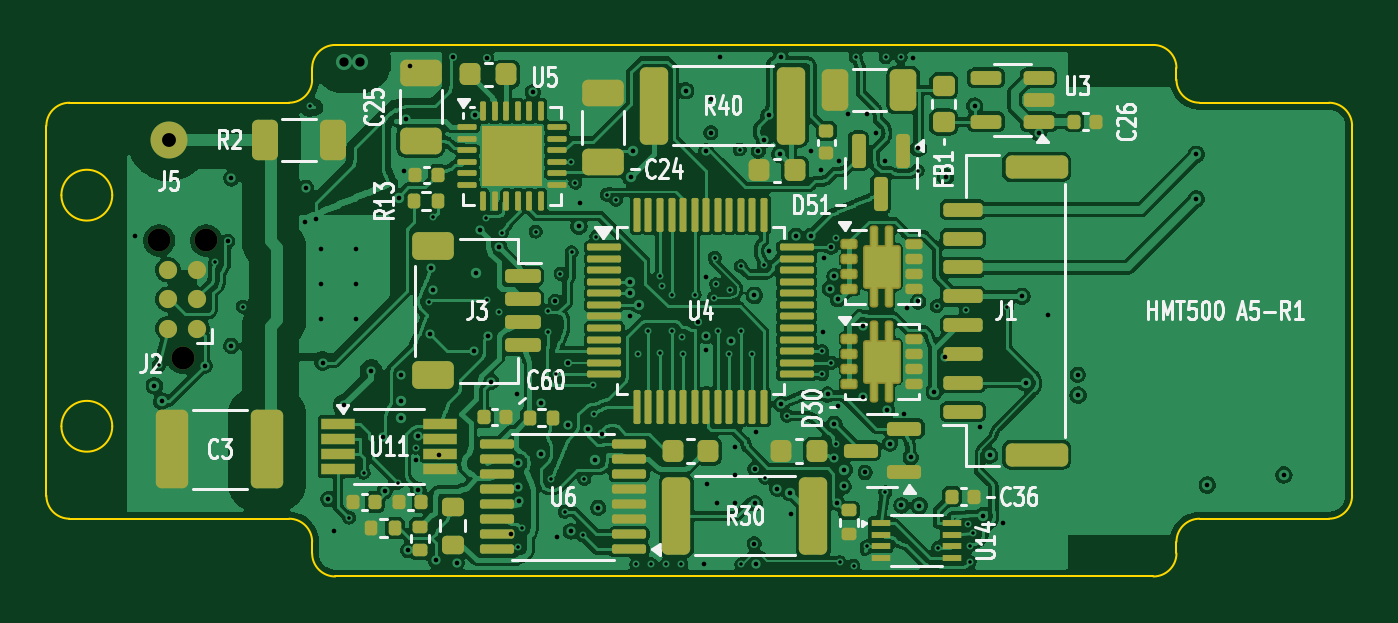
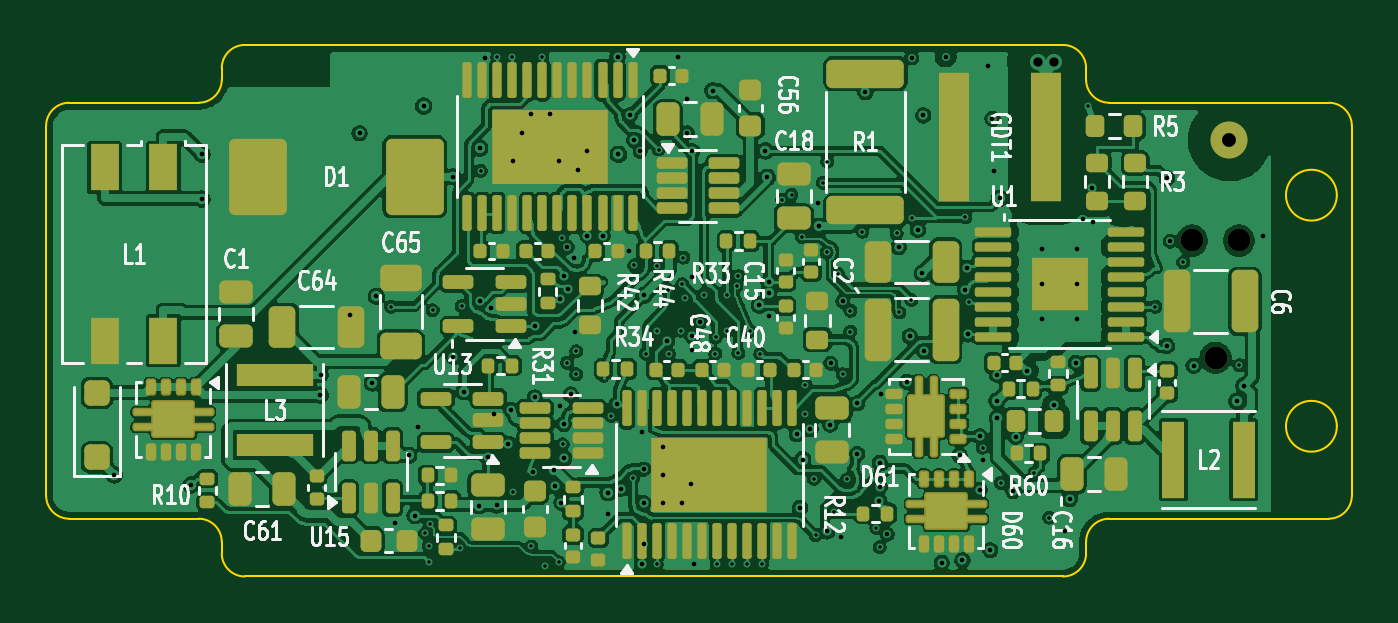
Circuit board: 11 layer files. Board 56.5 x 23.0 mm.
- bottom_copper: HMT500(260313A)-B_Cu.gbl (514969 bytes)
- bottom_mask: HMT500(260313A)-B_Mask.gbs (13990 bytes)
- paste: HMT500(260313A)-B_Paste.gbp (14341 bytes)
- bottom_silk: HMT500(260313A)-B_Silkscreen.gbo (79816 bytes)
- outline: HMT500(260313A)-Edge_Cuts.gm1 (2327 bytes)
- top_copper: HMT500(260313A)-F_Cu.gtl (436883 bytes)
- top_mask: HMT500(260313A)-F_Mask.gts (10818 bytes)
- paste: HMT500(260313A)-F_Paste.gtp (10606 bytes)
- top_silk: HMT500(260313A)-F_Silkscreen.gto (58446 bytes)
- drill: HMT500(260313A)-NPTH.drl (375 bytes)
- drill: HMT500(260313A)-PTH.drl (4424 bytes)

=== bottom_copper: HMT500(260313A)-B_Cu.gbl (514969 bytes, source omitted) ===
=== bottom_mask: HMT500(260313A)-B_Mask.gbs (13990 bytes, source omitted) ===
=== paste: HMT500(260313A)-B_Paste.gbp (14341 bytes, source omitted) ===
=== bottom_silk: HMT500(260313A)-B_Silkscreen.gbo (79816 bytes, source omitted) ===
=== outline: HMT500(260313A)-Edge_Cuts.gm1 ===
%TF.GenerationSoftware,KiCad,Pcbnew,10.0.6*%
%TF.CreationDate,2026-10-02T15:24:30+09:00*%
%TF.ProjectId,HMT500(260313A),484d5435-3030-4283-9236-303331334129,A5-R1*%
%TF.SameCoordinates,Original*%
%TF.FileFunction,Profile,NP*%
%FSLAX46Y46*%
G04 Gerber Fmt 4.6, Leading zero omitted, Abs format (unit mm)*
G04 Created by KiCad (PCBNEW 10.0.6) date 2026-10-02 15:24:30*
%MOMM*%
%LPD*%
G01*
G04 APERTURE LIST*
%TA.AperFunction,Profile*%
%ADD10C,0.100000*%
%TD*%
G04 APERTURE END LIST*
D10*
X100000000Y-92000000D02*
G75*
G02*
X101000000Y-91000000I1000000J0D01*
G01*
X100000000Y-108000000D02*
X100000000Y-92000000D01*
X101000000Y-91000000D02*
X110500000Y-91000000D01*
X101000000Y-109000000D02*
G75*
G02*
X100000000Y-108000000I0J1000000D01*
G01*
X102850000Y-95000000D02*
G75*
G02*
X100650000Y-95000000I-1100000J0D01*
G01*
X100650000Y-95000000D02*
G75*
G02*
X102850000Y-95000000I1100000J0D01*
G01*
X102850000Y-105000000D02*
G75*
G02*
X100650000Y-105000000I-1100000J0D01*
G01*
X100650000Y-105000000D02*
G75*
G02*
X102850000Y-105000000I1100000J0D01*
G01*
X110500000Y-109000000D02*
X101000000Y-109000000D01*
X110500000Y-109000000D02*
G75*
G02*
X111500000Y-110000000I0J-1000000D01*
G01*
X111500000Y-89500000D02*
G75*
G02*
X112500000Y-88500000I1000000J0D01*
G01*
X111500000Y-90000000D02*
G75*
G02*
X110500000Y-91000000I-1000000J0D01*
G01*
X111500000Y-90000000D02*
X111500000Y-89500000D01*
X111500000Y-110500000D02*
X111500000Y-110000000D01*
X112500000Y-88500000D02*
X147900000Y-88500000D01*
X112500000Y-111500000D02*
G75*
G02*
X111500000Y-110500000I0J1000000D01*
G01*
X147900000Y-88500000D02*
G75*
G02*
X148900000Y-89500000I0J-1000000D01*
G01*
X147900000Y-111500000D02*
X112500000Y-111500000D01*
X148900000Y-89500000D02*
X148900000Y-90000000D01*
X148900000Y-110000000D02*
X148900000Y-110500000D01*
X148900000Y-110000000D02*
G75*
G02*
X149900000Y-109000000I1000000J0D01*
G01*
X148900000Y-110500000D02*
G75*
G02*
X147900000Y-111500000I-1000000J0D01*
G01*
X149900000Y-91000000D02*
G75*
G02*
X148900000Y-90000000I0J1000000D01*
G01*
X149900000Y-91000000D02*
X155500000Y-91000000D01*
X155500000Y-91000000D02*
G75*
G02*
X156500000Y-92000000I0J-1000000D01*
G01*
X155500000Y-109000000D02*
X149900000Y-109000000D01*
X156500000Y-92000000D02*
X156500000Y-108000000D01*
X156500000Y-108000000D02*
G75*
G02*
X155500000Y-109000000I-1000000J0D01*
G01*
M02*

=== top_copper: HMT500(260313A)-F_Cu.gtl (436883 bytes, source omitted) ===
=== top_mask: HMT500(260313A)-F_Mask.gts (10818 bytes, source omitted) ===
=== paste: HMT500(260313A)-F_Paste.gtp (10606 bytes, source omitted) ===
=== top_silk: HMT500(260313A)-F_Silkscreen.gto (58446 bytes, source omitted) ===
=== drill: HMT500(260313A)-NPTH.drl ===
M48
; DRILL file KiCad 10.0.6 date 2026-10-02T15:24:30
; FORMAT={-:-/ absolute / metric / decimal}
; #@! TF.CreationDate,2026-10-02T15:24:30+09:00
; #@! TF.GenerationSoftware,Kicad,Pcbnew,10.0.6
; #@! TF.FileFunction,NonPlated,1,6,NPTH
FMAT,2
METRIC
; #@! TA.AperFunction,NonPlated,NPTH,ComponentDrill
T1C0.991
%
G90
G05
T1
X104.884Y-96.96
X105.9Y-102.04
X106.916Y-96.96
M30

=== drill: HMT500(260313A)-PTH.drl ===
M48
; DRILL file KiCad 10.0.6 date 2026-10-02T15:24:30
; FORMAT={-:-/ absolute / metric / decimal}
; #@! TF.CreationDate,2026-10-02T15:24:30+09:00
; #@! TF.GenerationSoftware,Kicad,Pcbnew,10.0.6
; #@! TF.FileFunction,Plated,1,6,PTH
FMAT,2
METRIC
; #@! TA.AperFunction,Plated,PTH,ViaDrill
T1C0.150
; #@! TA.AperFunction,Plated,PTH,ViaDrill
T2C0.200
; #@! TA.AperFunction,Plated,PTH,ComponentDrill
T3C0.200
; #@! TA.AperFunction,Plated,PTH,ViaDrill
T4C0.400
; #@! TA.AperFunction,Plated,PTH,ComponentDrill
T5C0.600
%
G90
G05
T1
X104.871Y-102.364
X107.3Y-97.9
X108.5Y-99.825
X111.4Y-91.15
X113.1Y-108.95
X113.733Y-107.005
X115.2Y-107.45
X115.975Y-105.925
X116.55Y-99.625
X116.725Y-95.962
X119.025Y-96.0
X119.066Y-99.534
X119.575Y-100.075
X119.7Y-96.65
X120.425Y-110.225
X120.575Y-109.4
X121.175Y-96.575
X121.7Y-100.0
X121.7Y-100.9
X121.85Y-107.3
X122.037Y-102.75
X122.245Y-98.394
X122.421Y-108.701
X122.7Y-93.55
X122.725Y-97.475
X122.889Y-94.461
X123.201Y-109.711
X123.275Y-107.275
X123.65Y-103.2
X123.675Y-104.475
X123.8Y-96.8
X124.247Y-94.983
X124.65Y-95.2
X125.525Y-110.975
X125.6Y-101.875
X126.05Y-100.862
X126.175Y-110.975
X126.55Y-98.5
X126.55Y-101.825
X126.625Y-98.925
X126.825Y-110.975
X127.05Y-99.3
X127.05Y-100.862
X127.475Y-110.975
X127.525Y-101.15
X127.55Y-101.862
X128.05Y-99.3
X128.875Y-99.45
X128.925Y-97.7
X128.975Y-98.85
X129.05Y-100.862
X129.55Y-101.862
X129.6Y-99.1
X130.0Y-93.025
X130.05Y-98.075
X130.05Y-100.862
X130.075Y-110.975
X130.55Y-101.862
X131.05Y-98.037
X131.1Y-107.225
X132.05Y-104.55
X133.562Y-101.75
X133.562Y-102.75
X133.963Y-102.25
X134.15Y-105.775
X134.175Y-96.85
X134.325Y-110.875
X134.925Y-111.025
X135.025Y-89.025
X135.5Y-110.2
X136.3Y-107.85
X136.325Y-89.025
X136.975Y-89.025
X137.7Y-93.95
X138.525Y-99.8
X138.6Y-110.25
X139.775Y-99.975
X139.9Y-109.25
X139.95Y-110.175
X139.95Y-110.875
X140.1Y-109.625
X141.575Y-99.825
T2
X103.844Y-96.756
X104.675Y-103.25
X104.987Y-103.92
X106.85Y-102.375
X107.85Y-97.0
X108.0Y-94.275
X108.0Y-101.525
X111.2Y-96.15
X111.225Y-94.675
X111.65Y-96.05
X111.95Y-102.25
X112.2Y-108.15
X112.434Y-109.533
X112.9Y-104.1
X114.05Y-102.6
X114.55Y-105.45
X114.65Y-107.8
X115.243Y-95.137
X115.339Y-104.652
X115.362Y-103.902
X115.365Y-102.76
X115.475Y-93.95
X115.55Y-91.7
X115.655Y-110.36
X115.744Y-89.4
X115.975Y-106.475
X116.1Y-105.438
X116.1Y-107.75
X116.6Y-101.025
X116.65Y-98.15
X116.725Y-99.1
X116.85Y-110.8
X116.975Y-106.25
X117.575Y-89.0
X117.75Y-110.9
X118.5Y-101.75
X118.55Y-91.55
X118.584Y-98.363
X118.775Y-96.5
X119.05Y-89.05
X119.125Y-101.1
X119.25Y-103.075
X119.6Y-97.25
X120.1Y-109.675
X120.38Y-103.588
X120.425Y-106.575
X120.425Y-107.625
X120.45Y-108.25
X121.05Y-90.55
X121.4Y-104.0
X121.4Y-106.2
X122.025Y-99.6
X122.116Y-109.811
X122.55Y-102.275
X122.575Y-104.925
X122.7Y-109.55
X123.044Y-96.346
X123.099Y-95.318
X123.425Y-105.125
X123.759Y-106.438
X123.875Y-108.525
X124.025Y-105.35
X125.237Y-98.75
X125.237Y-99.25
X125.237Y-100.25
X125.29Y-94.227
X125.382Y-93.082
X125.637Y-99.75
X127.658Y-90.481
X128.2Y-100.5
X128.45Y-110.944
X128.55Y-93.1
X128.55Y-98.55
X128.55Y-101.1
X128.55Y-101.7
X128.6Y-107.5
X128.75Y-90.85
X128.75Y-92.3
X129.0Y-108.3
X129.163Y-89.038
X129.625Y-101.3
X129.8Y-105.9
X129.8Y-107.1
X129.8Y-108.3
X130.625Y-110.075
X130.632Y-99.338
X130.65Y-106.85
X130.65Y-108.325
X130.725Y-105.25
X130.725Y-110.975
X130.8Y-93.1
X131.05Y-92.625
X131.25Y-91.55
X131.275Y-97.4
X131.625Y-107.7
X131.735Y-93.235
X131.775Y-89.025
X131.8Y-104.05
X132.181Y-107.869
X132.2Y-108.8
X132.425Y-96.75
X133.075Y-96.75
X133.1Y-93.1
X133.5Y-93.9
X133.6Y-100.9
X133.65Y-97.7
X133.8Y-103.625
X133.9Y-99.05
X133.95Y-97.25
X134.075Y-106.375
X134.1Y-98.5
X134.1Y-104.9
X134.2Y-108.3
X134.25Y-99.5
X134.273Y-104.114
X134.3Y-93.5
X134.5Y-107.6
X134.531Y-106.887
X134.7Y-91.5
X135.35Y-100.65
X135.35Y-103.75
X135.425Y-107.0
X135.5Y-91.5
X135.9Y-92.3
X136.3Y-93.5
X136.375Y-104.3
X136.5Y-105.75
X137.0Y-108.425
X137.1Y-104.45
X137.25Y-99.9
X137.4Y-106.35
X137.5Y-89.05
X137.725Y-99.6
X137.737Y-92.969
X137.774Y-108.44
X138.42Y-103.499
X138.875Y-102.0
X138.906Y-94.2
X140.167Y-91.147
X140.395Y-105.046
X140.533Y-108.863
X140.81Y-106.257
X141.4Y-109.2
X142.213Y-99.375
X142.38Y-103.125
X142.938Y-92.325
X143.344Y-100.178
X144.625Y-102.775
X144.641Y-103.654
X149.758Y-93.233
X149.758Y-95.166
X150.229Y-107.544
X153.546Y-107.104
T3
X111.9Y-97.35
X111.9Y-98.85
X111.9Y-100.35
X113.4Y-97.35
X113.4Y-98.85
X113.4Y-100.35
T4
X112.875Y-89.25
X113.575Y-89.25
T5
X105.3Y-92.6
M30
